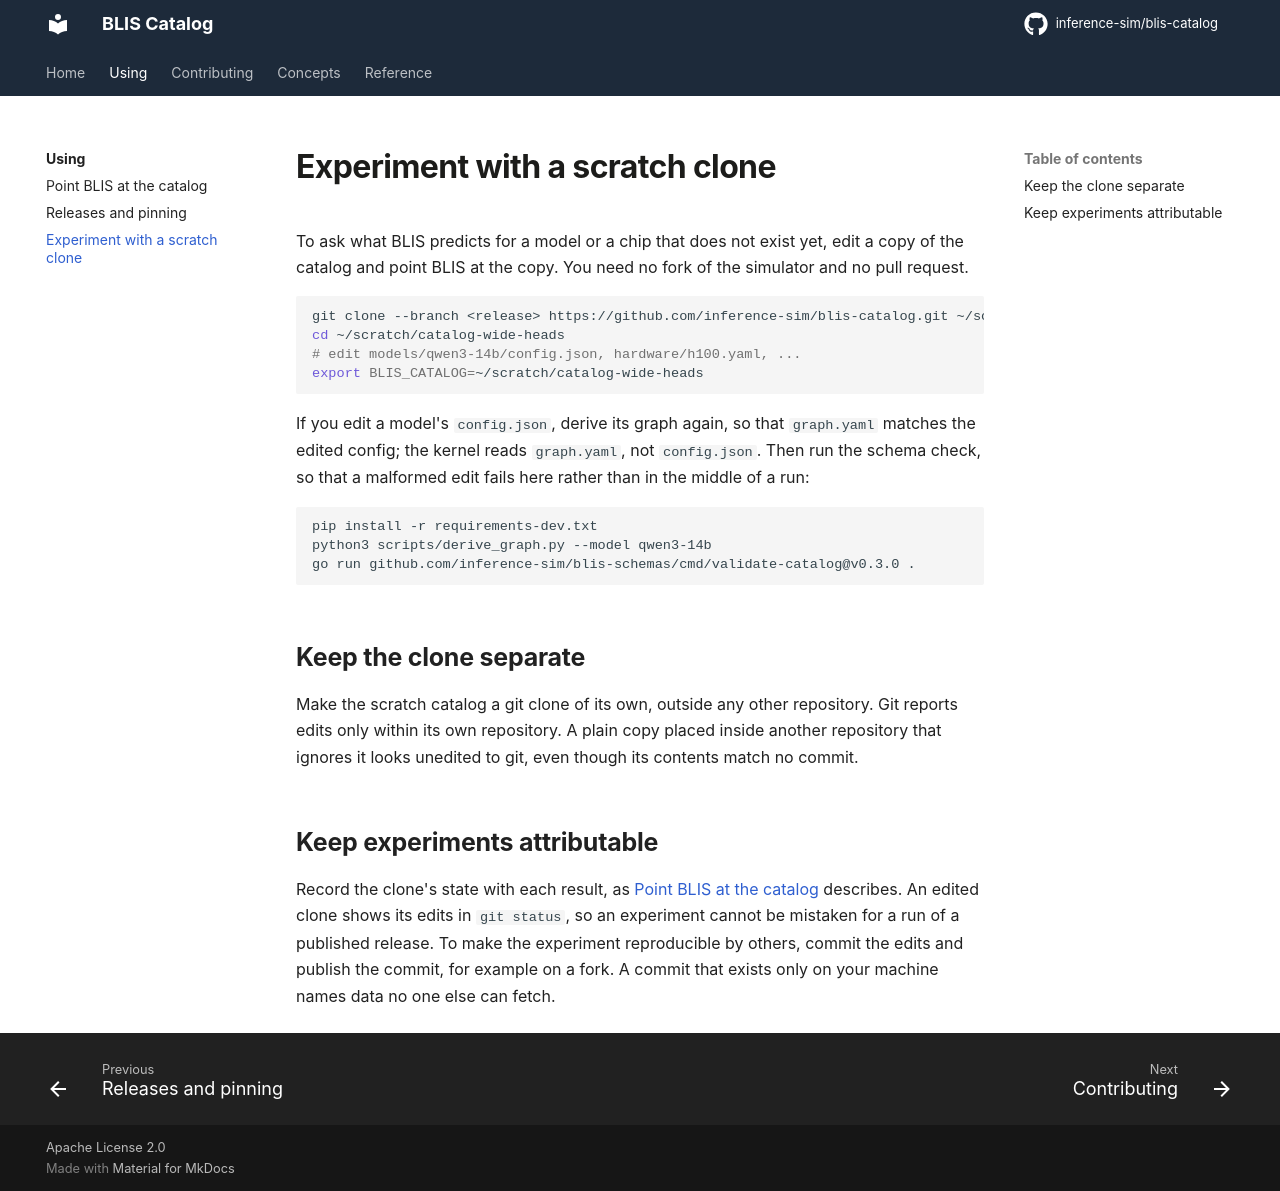

repository: inference-sim/blis-catalog · page: 0.2/using/scratch-clone/index.html · generator: mkdocs

# Experiment with a scratch clone

To ask what BLIS predicts for a model or a chip that does not exist yet, edit a copy of the catalog and point BLIS at the copy. You need no fork of the simulator and no pull request.

```sh
git clone --branch <release> https://github.com/inference-sim/blis-catalog.git ~/scratch/catalog-wide-heads
cd ~/scratch/catalog-wide-heads
# edit models/qwen3-14b/config.json, hardware/h100.yaml, ...
export BLIS_CATALOG=~/scratch/catalog-wide-heads
```

If you edit a model's `config.json`, derive its graph again, so that `graph.yaml` matches the edited config; the kernel reads `graph.yaml`, not `config.json`. Then run the schema check, so that a malformed edit fails here rather than in the middle of a run:

```sh
pip install -r requirements-dev.txt
python3 scripts/derive_graph.py --model qwen3-14b
go run github.com/inference-sim/blis-schemas/cmd/validate-catalog@[[catalog.validate_pin]] .
```

## Keep the clone separate

Make the scratch catalog a git clone of its own, outside any other repository. Git reports edits only within its own repository. A plain copy placed inside another repository that ignores it looks unedited to git, even though its contents match no commit.

## Keep experiments attributable

Record the clone's state with each result, as [Point BLIS at the catalog](point-blis.md#record-which-catalog-a-result-came-from) describes. An edited clone shows its edits in `git status`, so an experiment cannot be mistaken for a run of a published release. To make the experiment reproducible by others, commit the edits and publish the commit, for example on a fork. A commit that exists only on your machine names data no one else can fetch.
